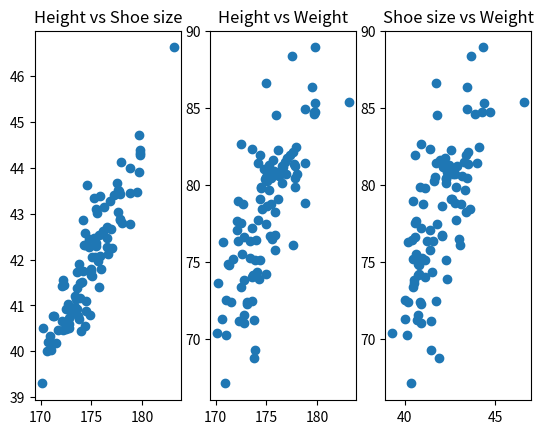

Source code (Python): (Note: this script raises an exception after producing the figure.)
# Imports
import os
import matplotlib.pyplot as plt
import numpy as np
from scipy.stats import multivariate_normal

# Constructr Multivariate Gaussian based on parameter
mu = [175, 42, 78]
cov = [
    [6, 2.68, 6.62],
    [2.68, 1.48, 3.07],
    [6.62, 3.07, 18]
]
mvn = multivariate_normal(mean=mu, cov=cov)

# Draw a sample
samples = mvn.rvs(100)
x, y, z = samples.T

# plot the samples
f, axs = plt.subplots(1,3)
axs[0].scatter(x, y)
axs[0].set_title("Height vs Shoe size")
axs[1].scatter(x, z)
axs[1].set_title("Height vs Weight")
axs[2].scatter(y, z)
axs[2].set_title("Shoe size vs Weight")
plt.savefig("./results/1-8-multivariate-gaussians.png");